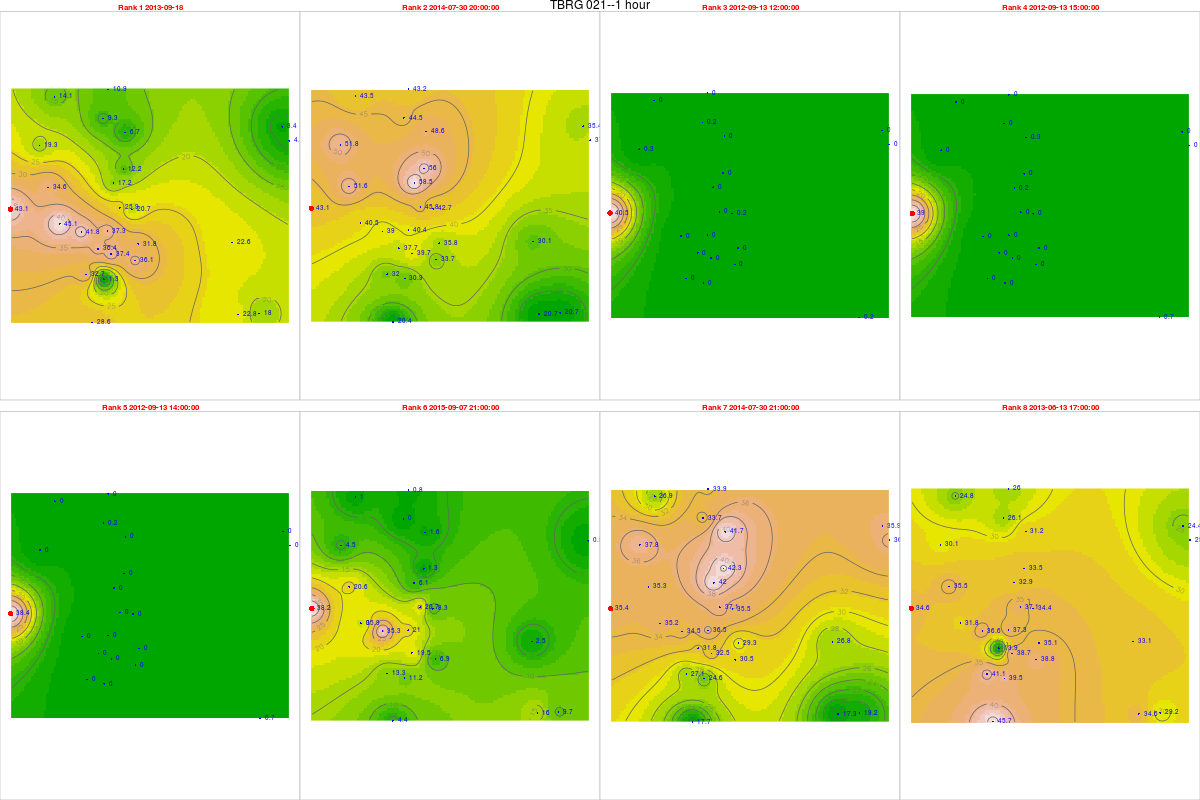

Data behind this chart, as committed beside it:
, tips, mm, dt.tm, Unit_ID, Rank, cat, Unit_ID, Installati, Lat, Long, elevation, slope, aspect, x, y, z, coords.x1, coords.x2
8870, 1.68, 43.06, 2013-09-18 00:00:00, TBRG 021, 1, 21, TBRG 021, 13/09/2012, 14.45, 74.66, 46, 2.271, 66.29, 462931, 1598040, 0, 462931, 1598040
16447, 1.68, 43.06, 2014-07-30 20:00:00, TBRG 021, 2, 21, TBRG 021, 13/09/2012, 14.45, 74.66, 46, 2.271, 66.29, 462931, 1598040, 0, 462931, 1598040
2, 1.58, 40.5, 2012-09-13 12:00:00, TBRG 021, 3, 21, TBRG 021, 13/09/2012, 14.45, 74.66, 46, 2.271, 66.29, 462931, 1598040, 0, 462931, 1598040
5, 1.52, 38.96, 2012-09-13 15:00:00, TBRG 021, 4, 21, TBRG 021, 13/09/2012, 14.45, 74.66, 46, 2.271, 66.29, 462931, 1598040, 0, 462931, 1598040
4, 1.5, 38.45, 2012-09-13 14:00:00, TBRG 021, 5, 21, TBRG 021, 13/09/2012, 14.45, 74.66, 46, 2.271, 66.29, 462931, 1598040, 0, 462931, 1598040
26144, 1.49, 38.19, 2015-09-07 21:00:00, TBRG 021, 6, 21, TBRG 021, 13/09/2012, 14.45, 74.66, 46, 2.271, 66.29, 462931, 1598040, 0, 462931, 1598040
16448, 1.38, 35.37, 2014-07-30 21:00:00, TBRG 021, 7, 21, TBRG 021, 13/09/2012, 14.45, 74.66, 46, 2.271, 66.29, 462931, 1598040, 0, 462931, 1598040
6559, 1.35, 34.6, 2013-06-13 17:00:00, TBRG 021, 8, 21, TBRG 021, 13/09/2012, 14.45, 74.66, 46, 2.271, 66.29, 462931, 1598040, 0, 462931, 1598040
9516, 1.44, 37.25, 2013-09-18 00:00:00, TBRG 001, 1, 1, TBRG 001, 17/08/2012, 14.45, 74.69, 518, 10.05, 154.8, 466743, 1597181, 0, 466743, 1597181
17096, 1.56, 40.36, 2014-07-30 20:00:00, TBRG 001, 2, 1, TBRG 001, 17/08/2012, 14.45, 74.69, 518, 10.05, 154.8, 466743, 1597181, 0, 466743, 1597181
648, 0, 0, 2012-09-13 12:00:00, TBRG 001, 3, 1, TBRG 001, 17/08/2012, 14.45, 74.69, 518, 10.05, 154.8, 466743, 1597181, 0, 466743, 1597181
651, 0, 0, 2012-09-13 15:00:00, TBRG 001, 4, 1, TBRG 001, 17/08/2012, 14.45, 74.69, 518, 10.05, 154.8, 466743, 1597181, 0, 466743, 1597181
650, 0, 0, 2012-09-13 14:00:00, TBRG 001, 5, 1, TBRG 001, 17/08/2012, 14.45, 74.69, 518, 10.05, 154.8, 466743, 1597181, 0, 466743, 1597181
26793, 0.81, 20.95, 2015-09-07 21:00:00, TBRG 001, 6, 1, TBRG 001, 17/08/2012, 14.45, 74.69, 518, 10.05, 154.8, 466743, 1597181, 0, 466743, 1597181
17097, 1.41, 36.48, 2014-07-30 21:00:00, TBRG 001, 7, 1, TBRG 001, 17/08/2012, 14.45, 74.69, 518, 10.05, 154.8, 466743, 1597181, 0, 466743, 1597181
7205, 1.44, 37.25, 2013-06-13 17:00:00, TBRG 001, 8, 1, TBRG 001, 17/08/2012, 14.45, 74.69, 518, 10.05, 154.8, 466743, 1597181, 0, 466743, 1597181
9280, 0.48, 12.17, 2013-09-18 00:00:00, TBRG 002, 1, 2, TBRG 002, 18/08/2012, 14.47, 74.7, 550, 4.299, 220.5, 467356, 1599612, 0, 467356, 1599612
16259, 2.21, 56.02, 2014-07-30 20:00:00, TBRG 002, 2, 2, TBRG 002, 18/08/2012, 14.47, 74.7, 550, 4.299, 220.5, 467356, 1599612, 0, 467356, 1599612
625, 0, 0, 2012-09-13 12:00:00, TBRG 002, 3, 2, TBRG 002, 18/08/2012, 14.47, 74.7, 550, 4.299, 220.5, 467356, 1599612, 0, 467356, 1599612
628, 0, 0, 2012-09-13 15:00:00, TBRG 002, 4, 2, TBRG 002, 18/08/2012, 14.47, 74.7, 550, 4.299, 220.5, 467356, 1599612, 0, 467356, 1599612
627, 0, 0, 2012-09-13 14:00:00, TBRG 002, 5, 2, TBRG 002, 18/08/2012, 14.47, 74.7, 550, 4.299, 220.5, 467356, 1599612, 0, 467356, 1599612
24969, 0.05, 1.268, 2015-09-07 21:00:00, TBRG 002, 6, 2, TBRG 002, 18/08/2012, 14.47, 74.7, 550, 4.299, 220.5, 467356, 1599612, 0, 467356, 1599612
16260, 1.67, 42.33, 2014-07-30 21:00:00, TBRG 002, 7, 2, TBRG 002, 18/08/2012, 14.47, 74.7, 550, 4.299, 220.5, 467356, 1599612, 0, 467356, 1599612
6969, 1.32, 33.46, 2013-06-13 17:00:00, TBRG 002, 8, 2, TBRG 002, 18/08/2012, 14.47, 74.7, 550, 4.299, 220.5, 467356, 1599612, 0, 467356, 1599612
9492, 0.16, 4.317, 2013-09-18 00:00:00, TBRG 003, 1, 3, TBRG 003, 18/08/2012, 14.48, 74.76, 513, 1.431, 188.8, 473867, 1600721, 0, 473867, 1600721
17072, 1.37, 36.96, 2014-07-30 20:00:00, TBRG 003, 2, 3, TBRG 003, 18/08/2012, 14.48, 74.76, 513, 1.431, 188.8, 473867, 1600721, 0, 473867, 1600721
624, 0, 0, 2012-09-13 12:00:00, TBRG 003, 3, 3, TBRG 003, 18/08/2012, 14.48, 74.76, 513, 1.431, 188.8, 473867, 1600721, 0, 473867, 1600721
6271, 0, 0, 2012-09-13 15:00:00, TBRG 003, 4, 3, TBRG 003, 18/08/2012, 14.48, 74.76, 513, 1.431, 188.8, 473867, 1600721, 0, 473867, 1600721
626, 0, 0, 2012-09-13 14:00:00, TBRG 003, 5, 3, TBRG 003, 18/08/2012, 14.48, 74.76, 513, 1.431, 188.8, 473867, 1600721, 0, 473867, 1600721
26769, 0.02, 0.5396, 2015-09-07 21:00:00, TBRG 003, 6, 3, TBRG 003, 18/08/2012, 14.48, 74.76, 513, 1.431, 188.8, 473867, 1600721, 0, 473867, 1600721
17073, 1.34, 36.15, 2014-07-30 21:00:00, TBRG 003, 7, 3, TBRG 003, 18/08/2012, 14.48, 74.76, 513, 1.431, 188.8, 473867, 1600721, 0, 473867, 1600721
7181, 0.94, 25.36, 2013-06-13 17:00:00, TBRG 003, 8, 3, TBRG 003, 18/08/2012, 14.48, 74.76, 513, 1.431, 188.8, 473867, 1600721, 0, 473867, 1600721
9395, 0.05, 1.308, 2013-09-18 00:00:00, TBRG 004, 1, 4, TBRG 004, 18/08/2012, 14.43, 74.69, 540, 2.167, 137.1, 466593, 1595293, 0, 466593, 1595293
16975, 1.18, 30.86, 2014-07-30 20:00:00, TBRG 004, 2, 4, TBRG 004, 18/08/2012, 14.43, 74.69, 540, 2.167, 137.1, 466593, 1595293, 0, 466593, 1595293
6261, 0, 0, 2012-09-13 12:00:00, TBRG 004, 3, 4, TBRG 004, 18/08/2012, 14.43, 74.69, 540, 2.167, 137.1, 466593, 1595293, 0, 466593, 1595293
629, 0, 0, 2012-09-13 15:00:00, TBRG 004, 4, 4, TBRG 004, 18/08/2012, 14.43, 74.69, 540, 2.167, 137.1, 466593, 1595293, 0, 466593, 1595293
6281, 0, 0, 2012-09-13 14:00:00, TBRG 004, 5, 4, TBRG 004, 18/08/2012, 14.43, 74.69, 540, 2.167, 137.1, 466593, 1595293, 0, 466593, 1595293
26672, 0.43, 11.24, 2015-09-07 21:00:00, TBRG 004, 6, 4, TBRG 004, 18/08/2012, 14.43, 74.69, 540, 2.167, 137.1, 466593, 1595293, 0, 466593, 1595293
16976, 0.94, 24.58, 2014-07-30 21:00:00, TBRG 004, 7, 4, TBRG 004, 18/08/2012, 14.43, 74.69, 540, 2.167, 137.1, 466593, 1595293, 0, 466593, 1595293
7090, 1.51, 39.49, 2013-06-13 17:00:00, TBRG 004, 8, 4, TBRG 004, 18/08/2012, 14.43, 74.69, 540, 2.167, 137.1, 466593, 1595293, 0, 466593, 1595293
9465, 0.95, 20.7, 2013-09-18 00:00:00, TBRG 005, 1, 5, TBRG 005, 19/08/2012, 14.45, 74.7, 531, 8.231, 15.75, 467713, 1598027, 0, 467713, 1598027
17045, 1.96, 42.71, 2014-07-30 20:00:00, TBRG 005, 2, 5, TBRG 005, 19/08/2012, 14.45, 74.7, 531, 8.231, 15.75, 467713, 1598027, 0, 467713, 1598027
597, 0.01, 0.2179, 2012-09-13 12:00:00, TBRG 005, 3, 5, TBRG 005, 19/08/2012, 14.45, 74.7, 531, 8.231, 15.75, 467713, 1598027, 0, 467713, 1598027
600, 0, 0, 2012-09-13 15:00:00, TBRG 005, 4, 5, TBRG 005, 19/08/2012, 14.45, 74.7, 531, 8.231, 15.75, 467713, 1598027, 0, 467713, 1598027
599, 0, 0, 2012-09-13 14:00:00, TBRG 005, 5, 5, TBRG 005, 19/08/2012, 14.45, 74.7, 531, 8.231, 15.75, 467713, 1598027, 0, 467713, 1598027
26742, 0.38, 8.28, 2015-09-07 21:00:00, TBRG 005, 6, 5, TBRG 005, 19/08/2012, 14.45, 74.7, 531, 8.231, 15.75, 467713, 1598027, 0, 467713, 1598027
17046, 1.63, 35.52, 2014-07-30 21:00:00, TBRG 005, 7, 5, TBRG 005, 19/08/2012, 14.45, 74.7, 531, 8.231, 15.75, 467713, 1598027, 0, 467713, 1598027
7154, 1.58, 34.43, 2013-06-13 17:00:00, TBRG 005, 8, 5, TBRG 005, 19/08/2012, 14.45, 74.7, 531, 8.231, 15.75, 467713, 1598027, 0, 467713, 1598027
9441, 1.6, 41.84, 2013-09-18 00:00:00, TBRG 006, 1, 6, TBRG 006, 20/08/2012, 14.45, 74.68, 545, 15.82, 111.2, 465721, 1597140, 0, 465721, 1597140
17021, 1.49, 38.96, 2014-07-30 20:00:00, TBRG 006, 2, 6, TBRG 006, 20/08/2012, 14.45, 74.68, 545, 15.82, 111.2, 465721, 1597140, 0, 465721, 1597140
576, 0, 0, 2012-09-13 12:00:00, TBRG 006, 3, 6, TBRG 006, 20/08/2012, 14.45, 74.68, 545, 15.82, 111.2, 465721, 1597140, 0, 465721, 1597140
579, 0, 0, 2012-09-13 15:00:00, TBRG 006, 4, 6, TBRG 006, 20/08/2012, 14.45, 74.68, 545, 15.82, 111.2, 465721, 1597140, 0, 465721, 1597140
578, 0, 0, 2012-09-13 14:00:00, TBRG 006, 5, 6, TBRG 006, 20/08/2012, 14.45, 74.68, 545, 15.82, 111.2, 465721, 1597140, 0, 465721, 1597140
26718, 1.35, 35.3, 2015-09-07 21:00:00, TBRG 006, 6, 6, TBRG 006, 20/08/2012, 14.45, 74.68, 545, 15.82, 111.2, 465721, 1597140, 0, 465721, 1597140
17022, 1.32, 34.52, 2014-07-30 21:00:00, TBRG 006, 7, 6, TBRG 006, 20/08/2012, 14.45, 74.68, 545, 15.82, 111.2, 465721, 1597140, 0, 465721, 1597140
7133, 1.4, 36.61, 2013-06-13 17:00:00, TBRG 006, 8, 6, TBRG 006, 20/08/2012, 14.45, 74.68, 545, 15.82, 111.2, 465721, 1597140, 0, 465721, 1597140
9464, 0.73, 19.29, 2013-09-18 00:00:00, TBRG 007, 1, 7, TBRG 007, 19/08/2012, 14.48, 74.67, 600, 37.92, 169.8, 464073, 1600539, 0, 464073, 1600539
17044, 1.96, 51.8, 2014-07-30 20:00:00, TBRG 007, 2, 7, TBRG 007, 19/08/2012, 14.48, 74.67, 600, 37.92, 169.8, 464073, 1600539, 0, 464073, 1600539
596, 0.01, 0.2643, 2012-09-13 12:00:00, TBRG 007, 3, 7, TBRG 007, 19/08/2012, 14.48, 74.67, 600, 37.92, 169.8, 464073, 1600539, 0, 464073, 1600539
5991, 0, 0, 2012-09-13 15:00:00, TBRG 007, 4, 7, TBRG 007, 19/08/2012, 14.48, 74.67, 600, 37.92, 169.8, 464073, 1600539, 0, 464073, 1600539
... 164 more rows
